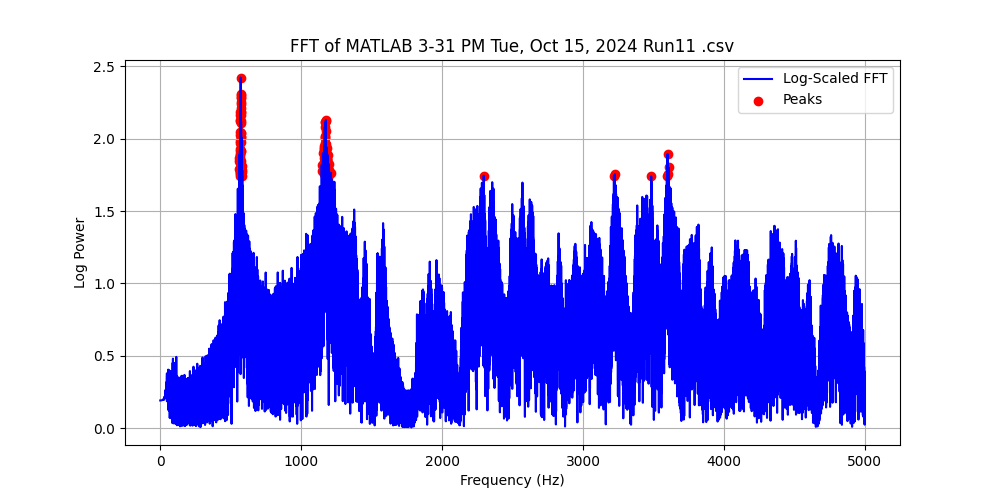

Source data for this figure (header and first rows):
Frequency (Hz), Power, Log Power
0.0, 0.5514, 0.1907
0.1, 0.5514, 0.1907
0.2, 0.5514, 0.1907
0.3, 0.5514, 0.1907
0.4, 0.5514, 0.1907
0.5, 0.5514, 0.1907
0.6, 0.5514, 0.1907
0.7, 0.5514, 0.1907
0.8, 0.5514, 0.1907
0.9, 0.5514, 0.1907
1.0, 0.5514, 0.1907
1.1, 0.5515, 0.1907
1.2, 0.5515, 0.1907
1.3, 0.5515, 0.1907
1.4, 0.5515, 0.1907
1.5, 0.5515, 0.1908
1.6, 0.5515, 0.1908
1.7, 0.5515, 0.1908
1.8, 0.5516, 0.1908
1.9, 0.5516, 0.1908
2.0, 0.5516, 0.1908
2.1, 0.5516, 0.1908
2.2, 0.5516, 0.1908
2.3, 0.5516, 0.1908
2.4, 0.5517, 0.1908
2.5, 0.5517, 0.1908
2.6, 0.5517, 0.1908
2.7, 0.5517, 0.1908
2.8, 0.5518, 0.1908
2.9, 0.5518, 0.1908
3.0, 0.5518, 0.1908
3.1, 0.5518, 0.1908
3.2, 0.5519, 0.1909
3.3, 0.5519, 0.1909
3.4, 0.5519, 0.1909
3.5, 0.552, 0.1909
3.6, 0.552, 0.1909
3.7, 0.552, 0.1909
3.8, 0.5521, 0.1909
3.9, 0.5521, 0.1909
4.0, 0.5521, 0.1909
4.1, 0.5522, 0.1909
4.2, 0.5522, 0.1909
4.3, 0.5522, 0.191
4.4, 0.5523, 0.191
4.5, 0.5523, 0.191
4.6, 0.5524, 0.191
4.7, 0.5524, 0.191
4.8, 0.5524, 0.191
4.9, 0.5525, 0.191
5.0, 0.5525, 0.191
5.1, 0.5526, 0.1911
5.2, 0.5526, 0.1911
5.3, 0.5527, 0.1911
5.4, 0.5527, 0.1911
5.5, 0.5528, 0.1911
5.6, 0.5528, 0.1911
5.7, 0.5529, 0.1911
5.8, 0.5529, 0.1911
5.9, 0.553, 0.1912
... 49,940 more rows
